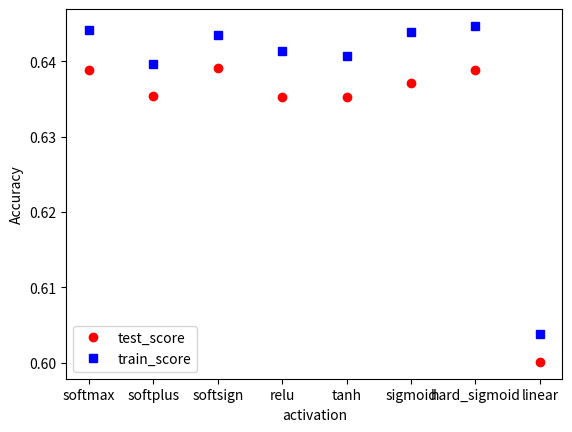

Generate this figure with matplotlib:
import matplotlib.pyplot as plt
from matplotlib import pyplot

m = [1,2,3,4,5,6,7,8]
my_xticks = ['softmax','softplus','softsign','relu','tanh','sigmoid','hard_sigmoid','linear']
colors=["#FF0000","#008080","#FF00FF","#808000", "#800080","#00FFFF","#0000FF","#800080","#FF00FF"]

y0 = [0.638786,0.635405,0.639128,0.635275,0.635295,0.637121,0.638819,0.600097]
y1 = [0.644077,0.639613,0.643507,0.641291,0.640662,0.643876,0.644681,0.603843]
plt.xticks(m, my_xticks)
plt.plot(m,y0,'ro')
plt.plot(m,y1,'bs')

plt.xlabel('activation')
plt.ylabel('Accuracy')

legend1 = plt.legend(['test_score', 'train_score'], loc='lower left')
plt.show()
